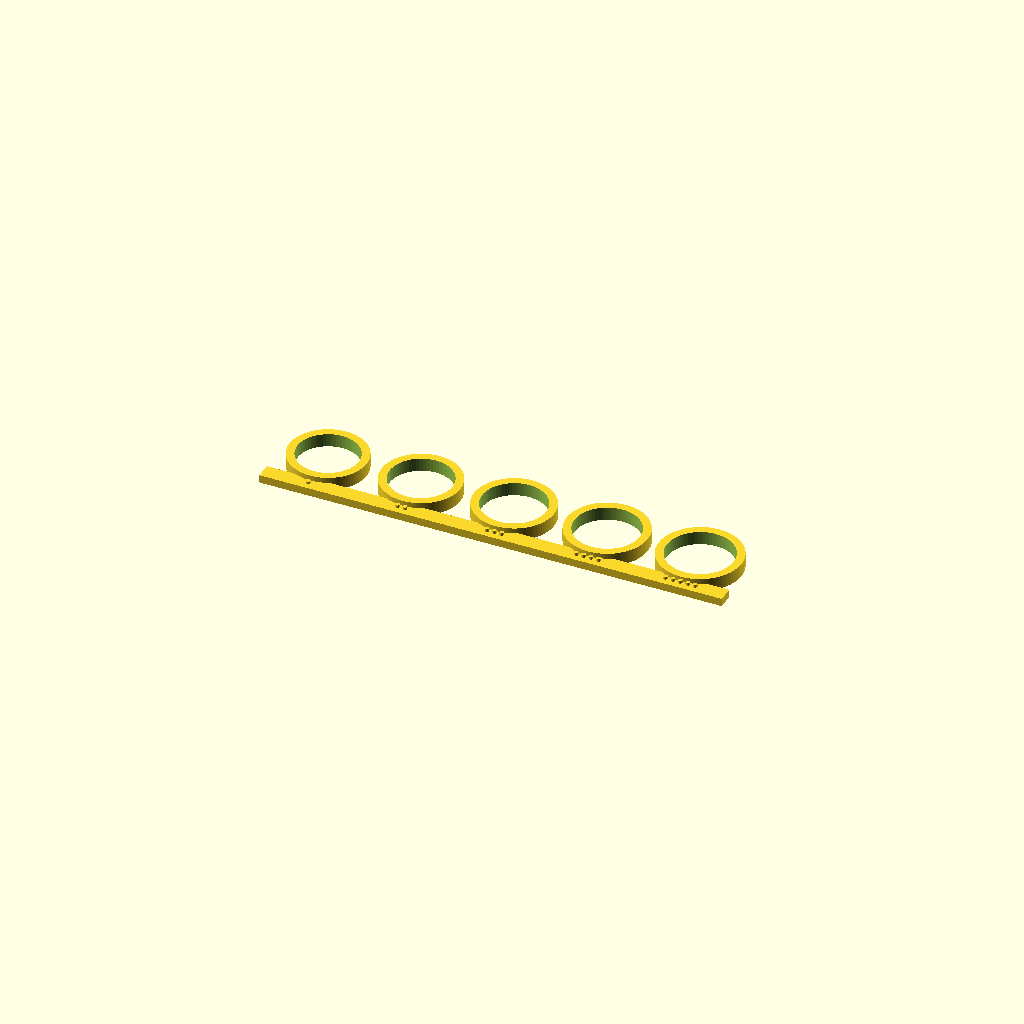
Cell 1 — every parameter at its default value.
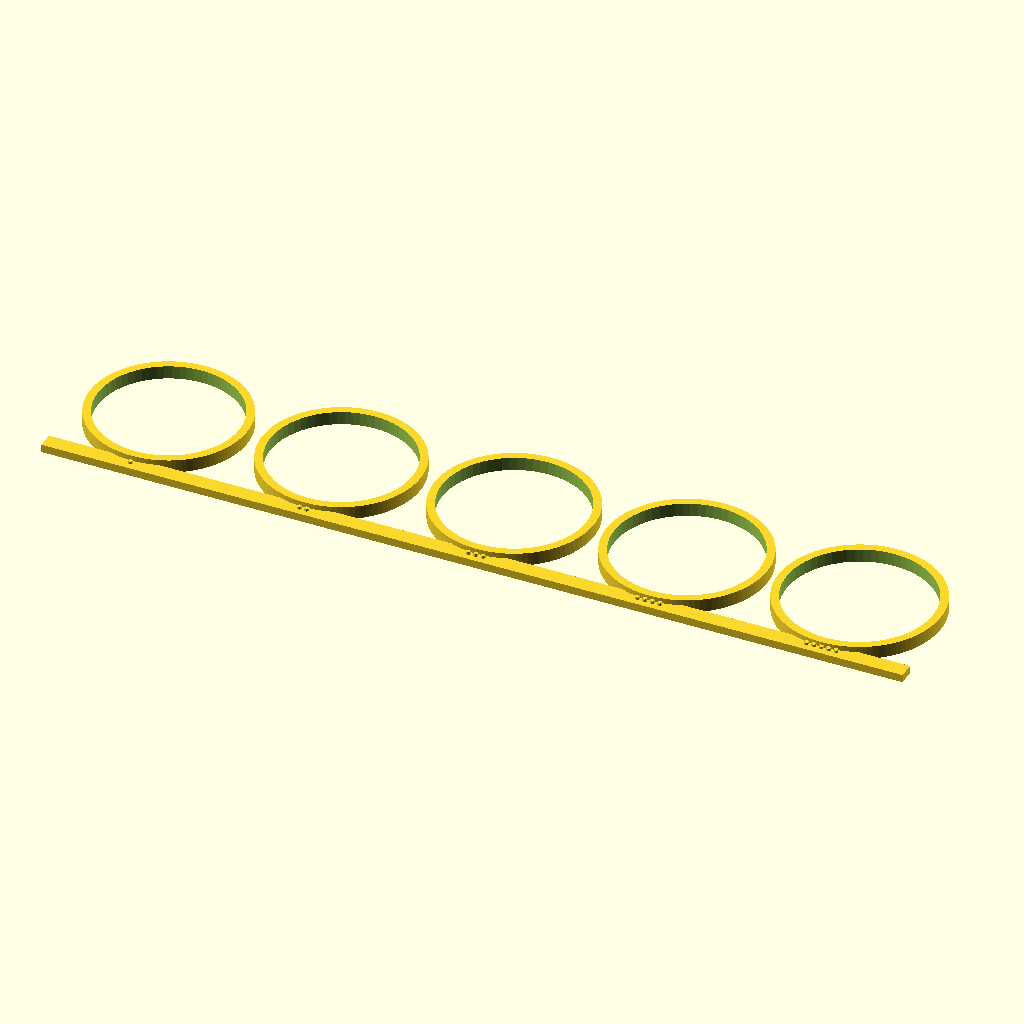
Cell 2: SG_NOM = 60 (everything else at default).
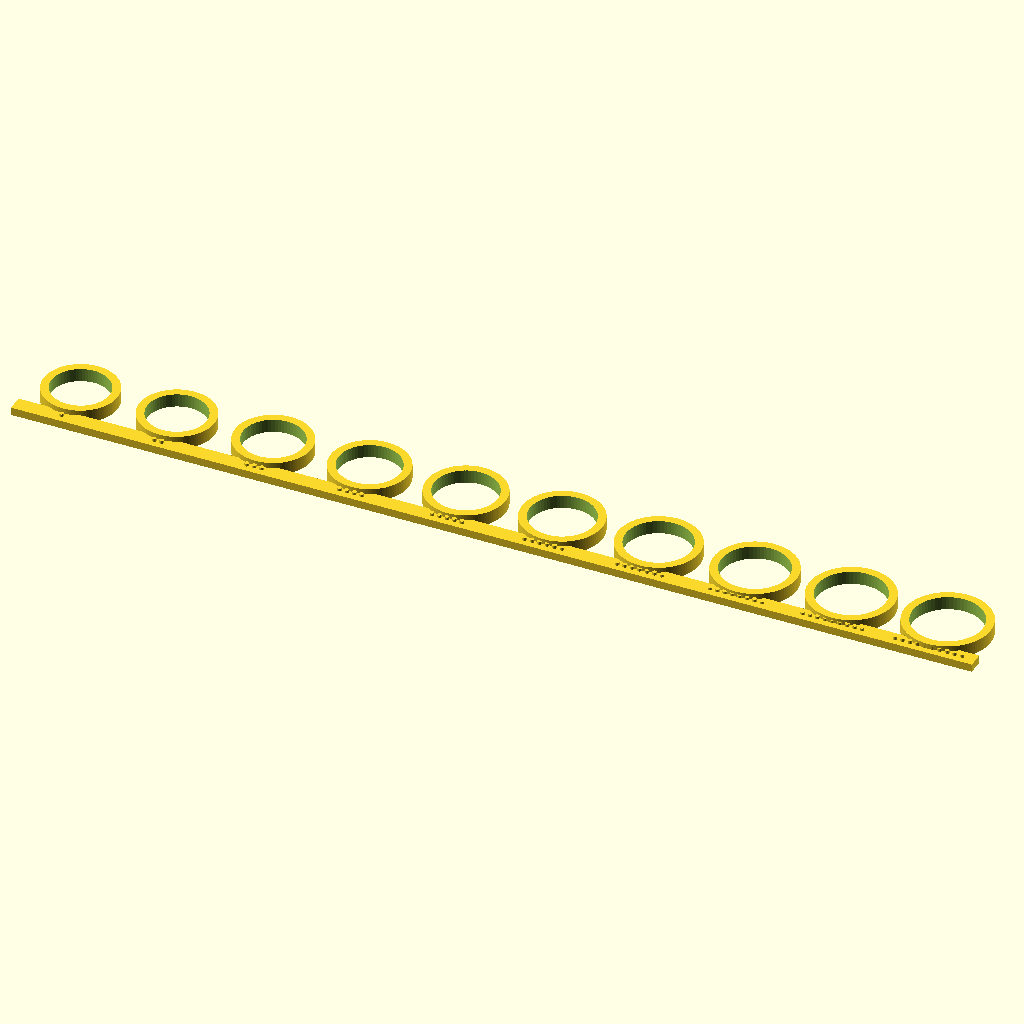
Cell 3: the same model with SG_N = 10.
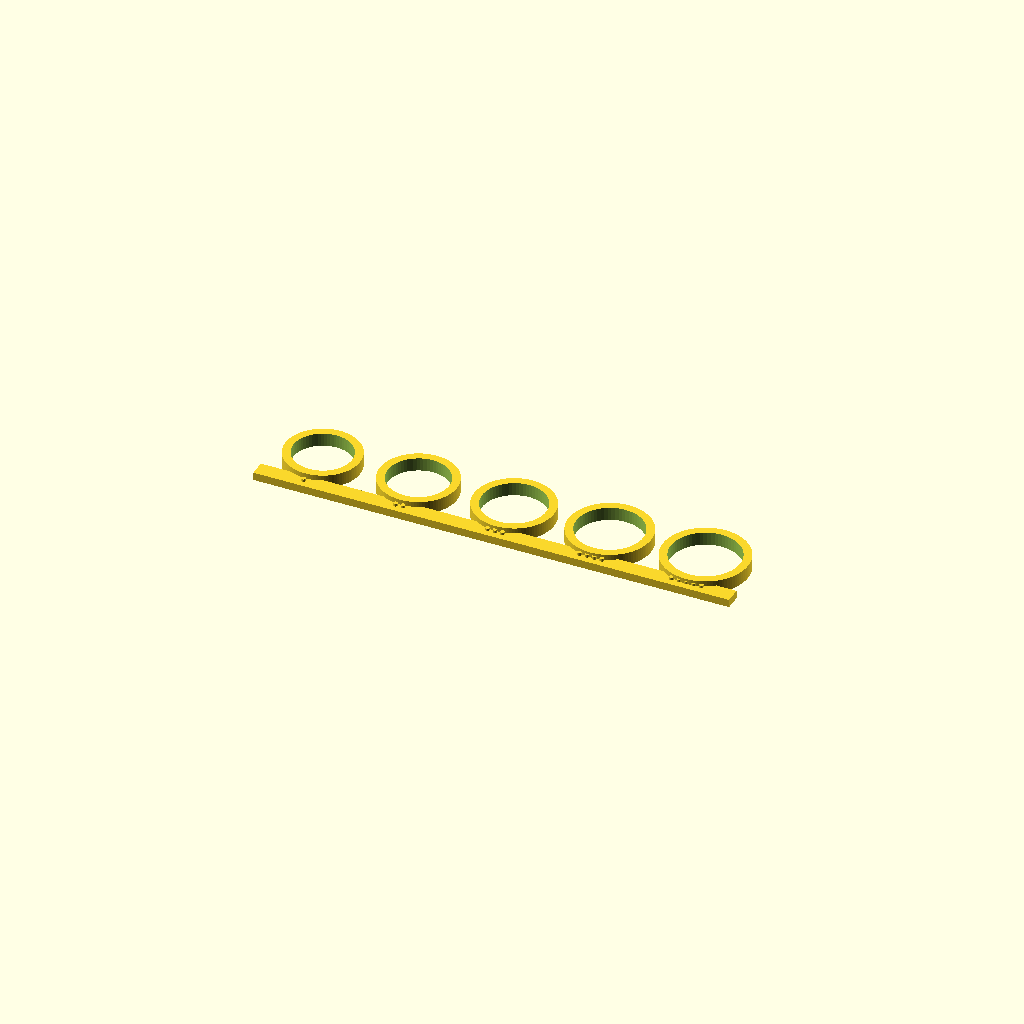
Cell 4 — SG_STEP set to 1, the other parameters unchanged.
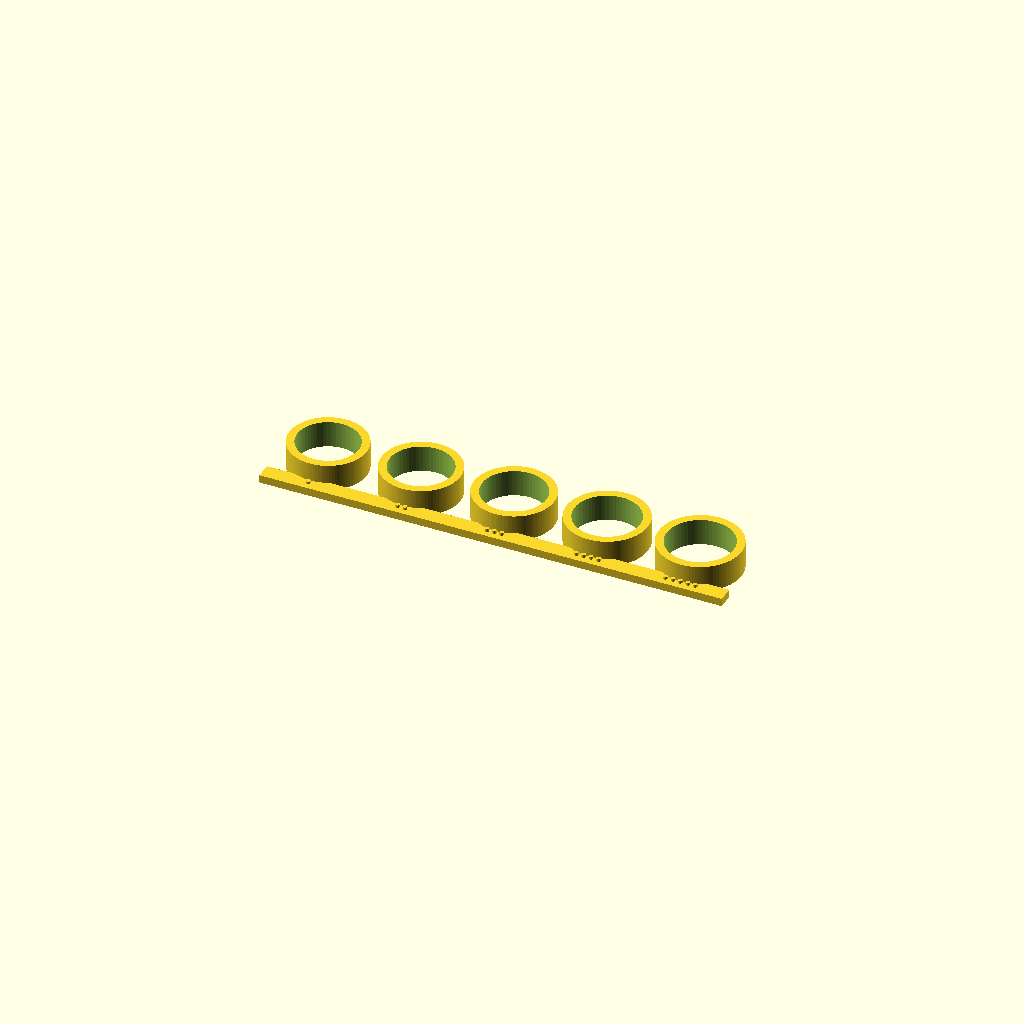
Cell 5 — SG_H set to 10, the other parameters unchanged.
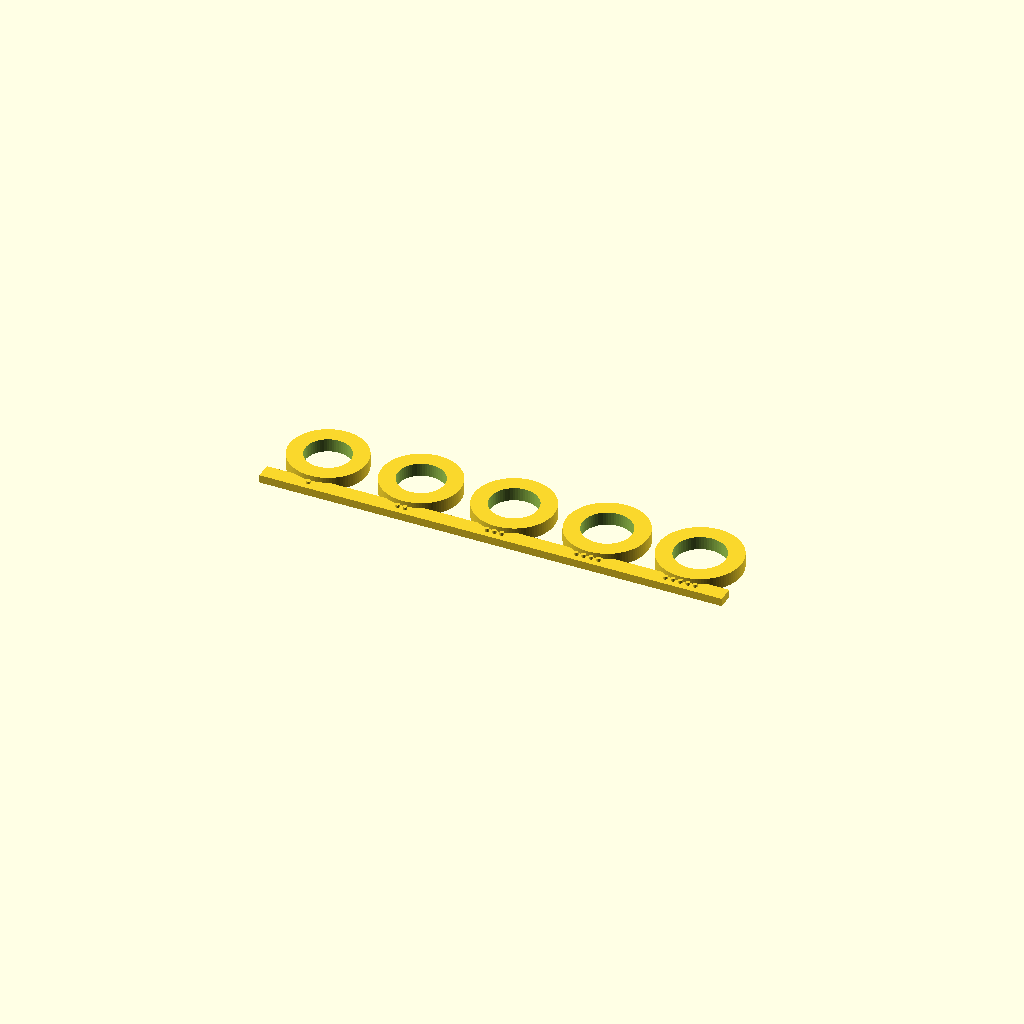
Cell 6 — SG_WALL set to 6, the other parameters unchanged.
One fixed orthographic camera (rotation 55°, 0°, 25°; colour scheme Cornfield) for every cell.
OpenSCAD source file projects/marble-run/openscad/tools/studgauge.scad:
// studgauge — five studs stepping through Ø30, to measure a real block's socket.
//
// It has been printed and read: **gauge 2, Ø29.5**, which is what STUD_D now is. The
// recorded 28 was a shade under, which is why studs felt slack in a real set, and Ø30.0 --
// the value proposed before this was printed -- would have been too big to seat. Kept
// because the same row re-measures a second set, or a warped one, in 9 cm3.
//
// Offer each stud up to the socket of a block you already own: the right STUD_D is the
// largest that seats without forcing and lifts off without a fight.
//
// Pips as everywhere in this project: count them, 1 is the tightest. Here that is the
// SMALLEST, Ø29.0, and 5 is Ø31.0, with Ø30.0 in the middle at 3.
//
// Two things this deliberately does not do.
//
// It is SHORT -- 5 mm against the real stud's 8. It gauges the socket's DIAMETER, which was
// the open question, and full height was not wanted. Note the cost, which is the trap
// fitcheck's row 1 documents in reverse: friction over the full 8.5 mm of engagement is what
// really decides "goes in without forcing", so a short stud reads a touch loose. If two
// neighbours feel the same, raise SG_H to STUD_H and reprint those two.
//
// And it does not itself set STUD_D -- it only says what to set it to. Changing the number
// first and measuring afterwards is how a guess becomes a fact nobody checked.
//
// `include` rather than `use`, so this reads the library's parameters directly.
include <../lib.scad>

SG_NOM   = 30;    // the proposed stud Ø, in the middle of the row
SG_N     = 5;     // gauges, odd so the nominal is the middle one
SG_STEP  = 0.5;   // between neighbours, on the diameter
SG_H     = 5;     // engagement height, short on purpose (see above)
SG_WALL  = 3;     // bored through, so it prints on the bed with no support and cannot trap
SG_RIB_W = 6;
SG_RIB_H = 3;
SG_PIP_D = 1.6;
SG_PIP_H = 1.0;
SG_WELD  = 1.5;   // how far a stud and the rib interpenetrate. Two solids that merely share
                  // a face come back as separate shells, not one body.

function sg_d(i) = SG_NOM + (i - (SG_N - 1) / 2) * SG_STEP;   // 29.0 .. 31.0
function sg_x(i) = (i - (SG_N - 1) / 2) * (sg_d(SG_N - 1) + 4);

// i + 1 pips, so the leftmost gauge reads as one
module sg_pips(i, y) {
  for (k = [0:i])
    translate([(k - i / 2) * (SG_PIP_D + 1.2), y, SG_RIB_H - 0.4])
      cylinder(h = SG_PIP_H + 0.4, d = SG_PIP_D, $fn = 20);
}

module mr_studgauge() {
  // The rib is hung off the SMALLEST gauge, so every one of them overlaps it by at least
  // SG_WELD -- hung off the nominal, Ø29.0 would have touched it along a line and come away
  // as a loose piece.
  ry  = -sg_d(0) / 2 - SG_RIB_W / 2 + SG_WELD;
  len = (SG_N - 1) * (sg_d(SG_N - 1) + 4) + sg_d(SG_N - 1) + 3;
  difference() {
    union() {
      for (i = [0:SG_N - 1])
        translate([sg_x(i), 0, 0]) cylinder(h = SG_H, d = sg_d(i), $fn = 96);
      translate([0, ry, SG_RIB_H / 2]) cube([len, SG_RIB_W, SG_RIB_H], center = true);
      for (i = [0:SG_N - 1]) translate([sg_x(i), 0, 0]) sg_pips(i, ry);
    }
    for (i = [0:SG_N - 1])
      translate([sg_x(i), 0, -EPS])
        cylinder(h = SG_H + 2 * EPS, d = sg_d(i) - 2 * SG_WALL, $fn = 64);
  }
}

mr_studgauge();
Parameter table extracted from the source (name, type, default, range or options):
SG_NOM: number, default 30
SG_N: number, default 5
SG_STEP: number, default 0.5
SG_H: number, default 5
SG_WALL: number, default 3
SG_RIB_W: number, default 6
SG_RIB_H: number, default 3
SG_PIP_D: number, default 1.6
SG_PIP_H: number, default 1
SG_WELD: number, default 1.5
